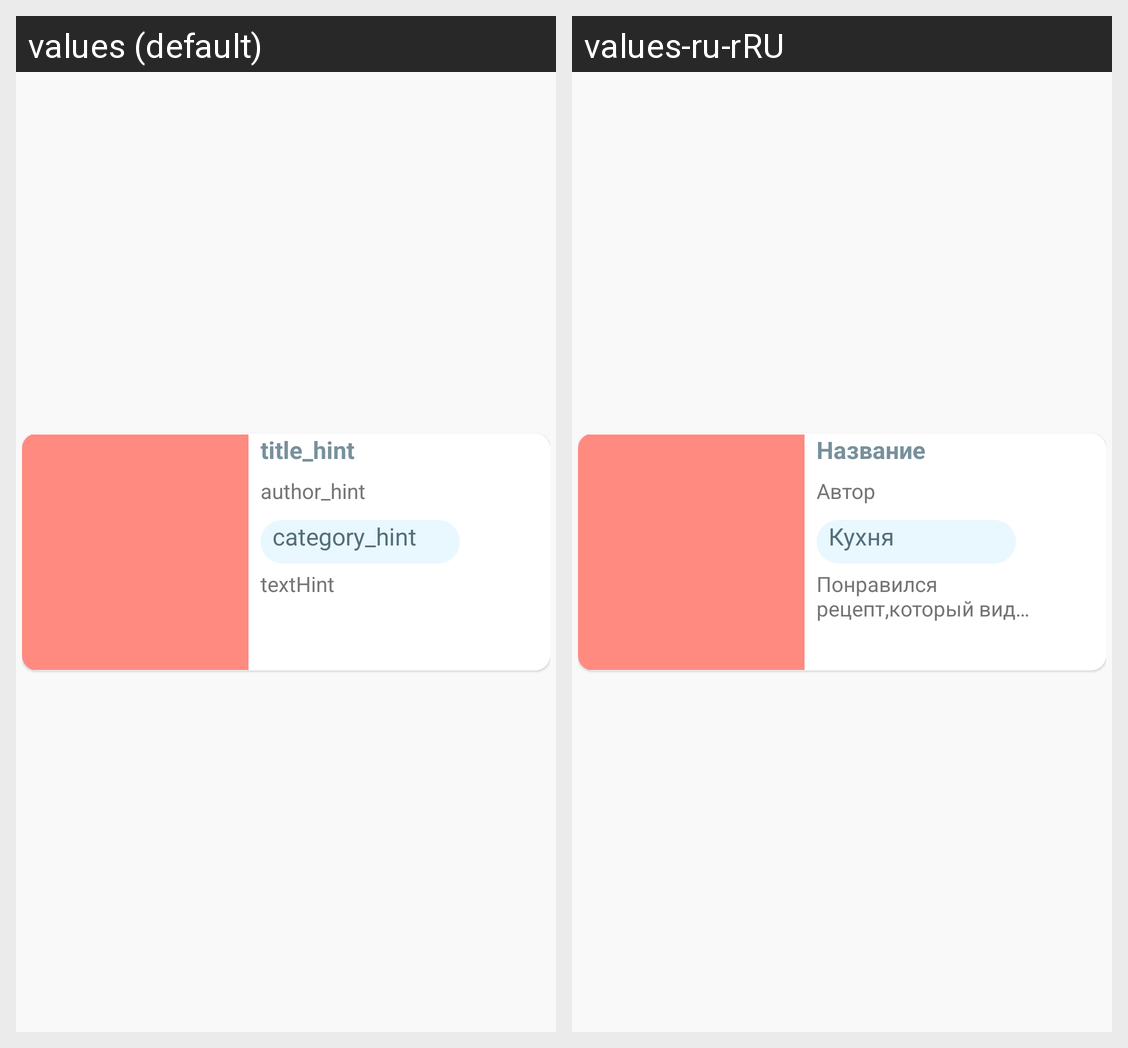

The same Android screen rendered under two of its app's locales, left to right. List the strings drawn on it with the default value and each locale's translation.
Android screen res/layout/recipe.xml rendered under 2 locales, left to right: values (default), values-ru-rRU. Device: Nexus 5 (rendered at 1080×1920; each locale shown at half size, 540×960, under a caption strip naming it); theme Theme.NerecipeBet.
Strings drawn on this screen, with the default value and each locale's value (text and hints the layout hard-codes, and strings that could not be matched under every locale, appear in the picture but are not listed):

title_hint
  values: title_hint
  values-ru-rRU: Название

author_name_hint
  values: author_hint
  values-ru-rRU: Автор

category_recipe_hint
  values: category_hint
  values-ru-rRU: Кухня

text_hint
  values: textHint
  values-ru-rRU: Понравился рецепт,который видели? Сохраняйте его в разделе избранное
